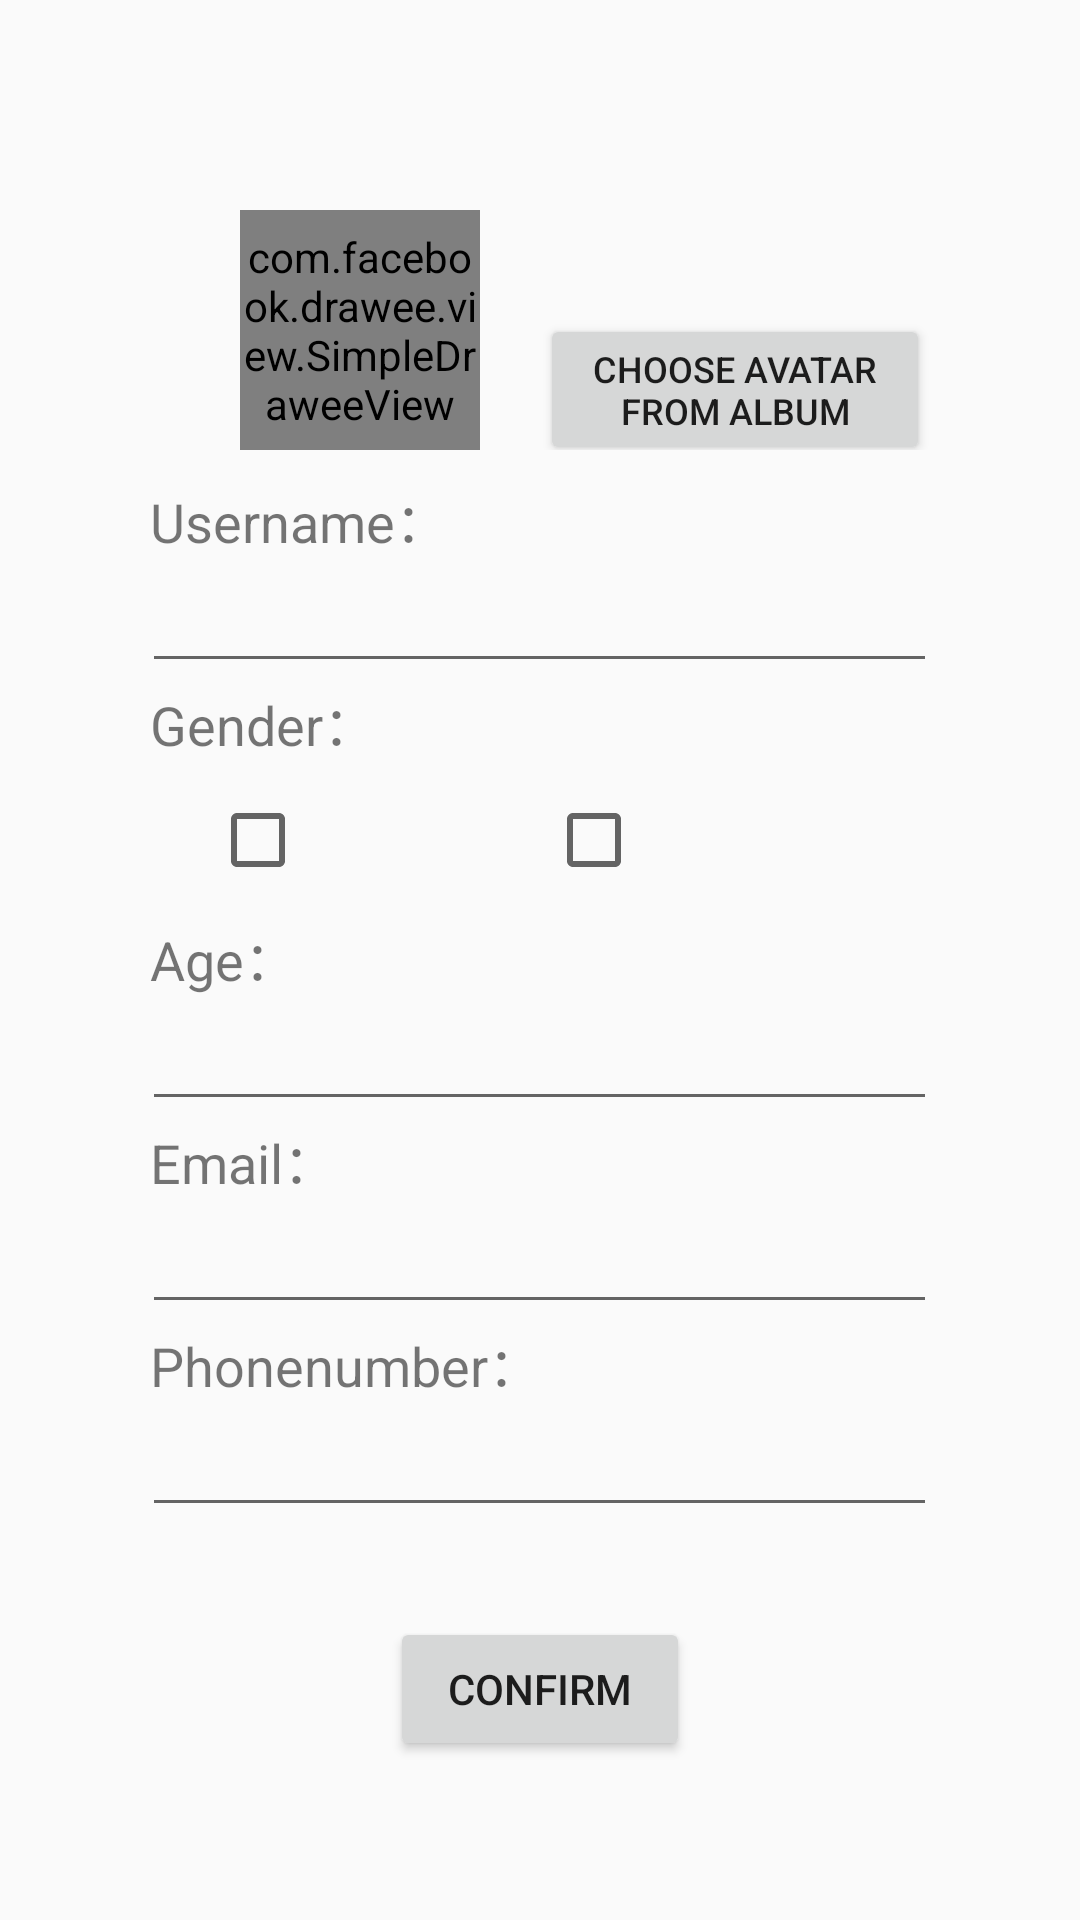

Produce the Android XML layout that renders to this screen, including the resource entries it uses.
<!-- AndroidManifest.xml: application theme AppTheme -->
<!-- res/layout/edit_profile_layout.xml -->
<?xml version="1.0" encoding="utf-8"?>
<LinearLayout xmlns:android="http://schemas.android.com/apk/res/android"
    xmlns:tools="http://schemas.android.com/tools"
    xmlns:fresco="http://schemas.android.com/apk/res-auto"
    android:orientation="vertical" android:layout_width="match_parent"
    android:layout_height="match_parent"
    tools:ignore="MissingDefaultResource">

    <LinearLayout
        android:layout_width="match_parent"
        android:layout_height="80dp"
        android:layout_marginTop="70dp"
        android:layout_marginBottom="10dp"
        android:orientation="horizontal"
        >
        <com.facebook.drawee.view.SimpleDraweeView
            android:id="@+id/edit_userAvatar"
            android:layout_width="80dp"
            android:layout_height="match_parent"
            android:layout_marginLeft="80dp"
            fresco:actualImageScaleType="centerCrop"
            fresco:placeholderImage="@drawable/user"
            fresco:placeholderImageScaleType="fitCenter"
            fresco:roundAsCircle="true"
            />
        <Button
            android:id="@+id/edit_userAvatar_button"
            android:layout_width="130dp"
            android:layout_height="wrap_content"
            android:layout_gravity="center"
            android:layout_marginTop="20dp"
            android:layout_marginLeft="20dp"
            android:textSize="12sp"
            android:text="Choose avatar from album" />
    </LinearLayout>
    <TextView
        android:layout_width="260dp"
        android:layout_height="wrap_content"
        android:layout_gravity="center"
        android:text="Username："
        android:textSize="18sp" />
    <EditText
        android:id="@+id/profile_new_username"
        android:layout_width="265dp"
        android:layout_height="wrap_content"
        android:layout_gravity="center"
        android:maxLines="1" />
    <TextView
        android:layout_width="260dp"
        android:layout_height="wrap_content"
        android:layout_gravity="center"
        android:text="Gender："
        android:textSize="18sp" />
    <LinearLayout
        android:layout_width="match_parent"
        android:layout_height="wrap_content"
        android:orientation="horizontal"
        android:paddingVertical="10dp"
        >
        <CheckBox
            android:id="@+id/profile_gender_male"
            android:layout_width="wrap_content"
            android:layout_height="wrap_content"
            android:layout_marginLeft="70dp"/>
        <CheckBox
            android:id="@+id/profile_gender_female"
            android:layout_width="wrap_content"
            android:layout_height="wrap_content"
            android:layout_marginLeft="80dp"/>
    </LinearLayout>
    <TextView
        android:layout_width="260dp"
        android:layout_height="wrap_content"
        android:layout_gravity="center"
        android:text="Age："
        android:textSize="18sp" />
    <EditText
        android:id="@+id/profile_new_age"
        android:layout_width="265dp"
        android:layout_height="wrap_content"
        android:layout_gravity="center"
        android:maxLines="1" />
    <TextView
        android:layout_width="260dp"
        android:layout_height="wrap_content"
        android:layout_gravity="center"
        android:text="Email："
        android:textSize="18sp" />
    <EditText
        android:id="@+id/profile_new_email"
        android:layout_width="265dp"
        android:layout_height="wrap_content"
        android:layout_gravity="center"
        android:maxLines="1" />
    <TextView
        android:layout_width="260dp"
        android:layout_height="wrap_content"
        android:layout_gravity="center"
        android:text="Phonenumber："
        android:textSize="18sp" />
    <EditText
        android:id="@+id/profile_new_phonenumber"
        android:layout_width="265dp"
        android:layout_height="wrap_content"
        android:layout_gravity="center"
        android:maxLines="1" />
    <Button
        android:id="@+id/profileConfirmButton"
        android:layout_width="100dp"
        android:layout_height="wrap_content"
        android:layout_gravity="center"
        android:layout_marginTop="30dp"
        android:text="Confirm" />

</LinearLayout>
<!-- resources referenced by this layout -->
<resources>
  <style name="AppTheme" parent="Theme.AppCompat.Light.NoActionBar">
          
          
          <item name="colorPrimaryDark">#366196</item>
          <item name="colorAccent">@color/colorAccent</item>
      </style>
  <!-- not gathered from this repository: default colours our renderer supplied (Android Studio template values) -->
  <color name="colorAccent">#FF03DAC5</color>
</resources>
